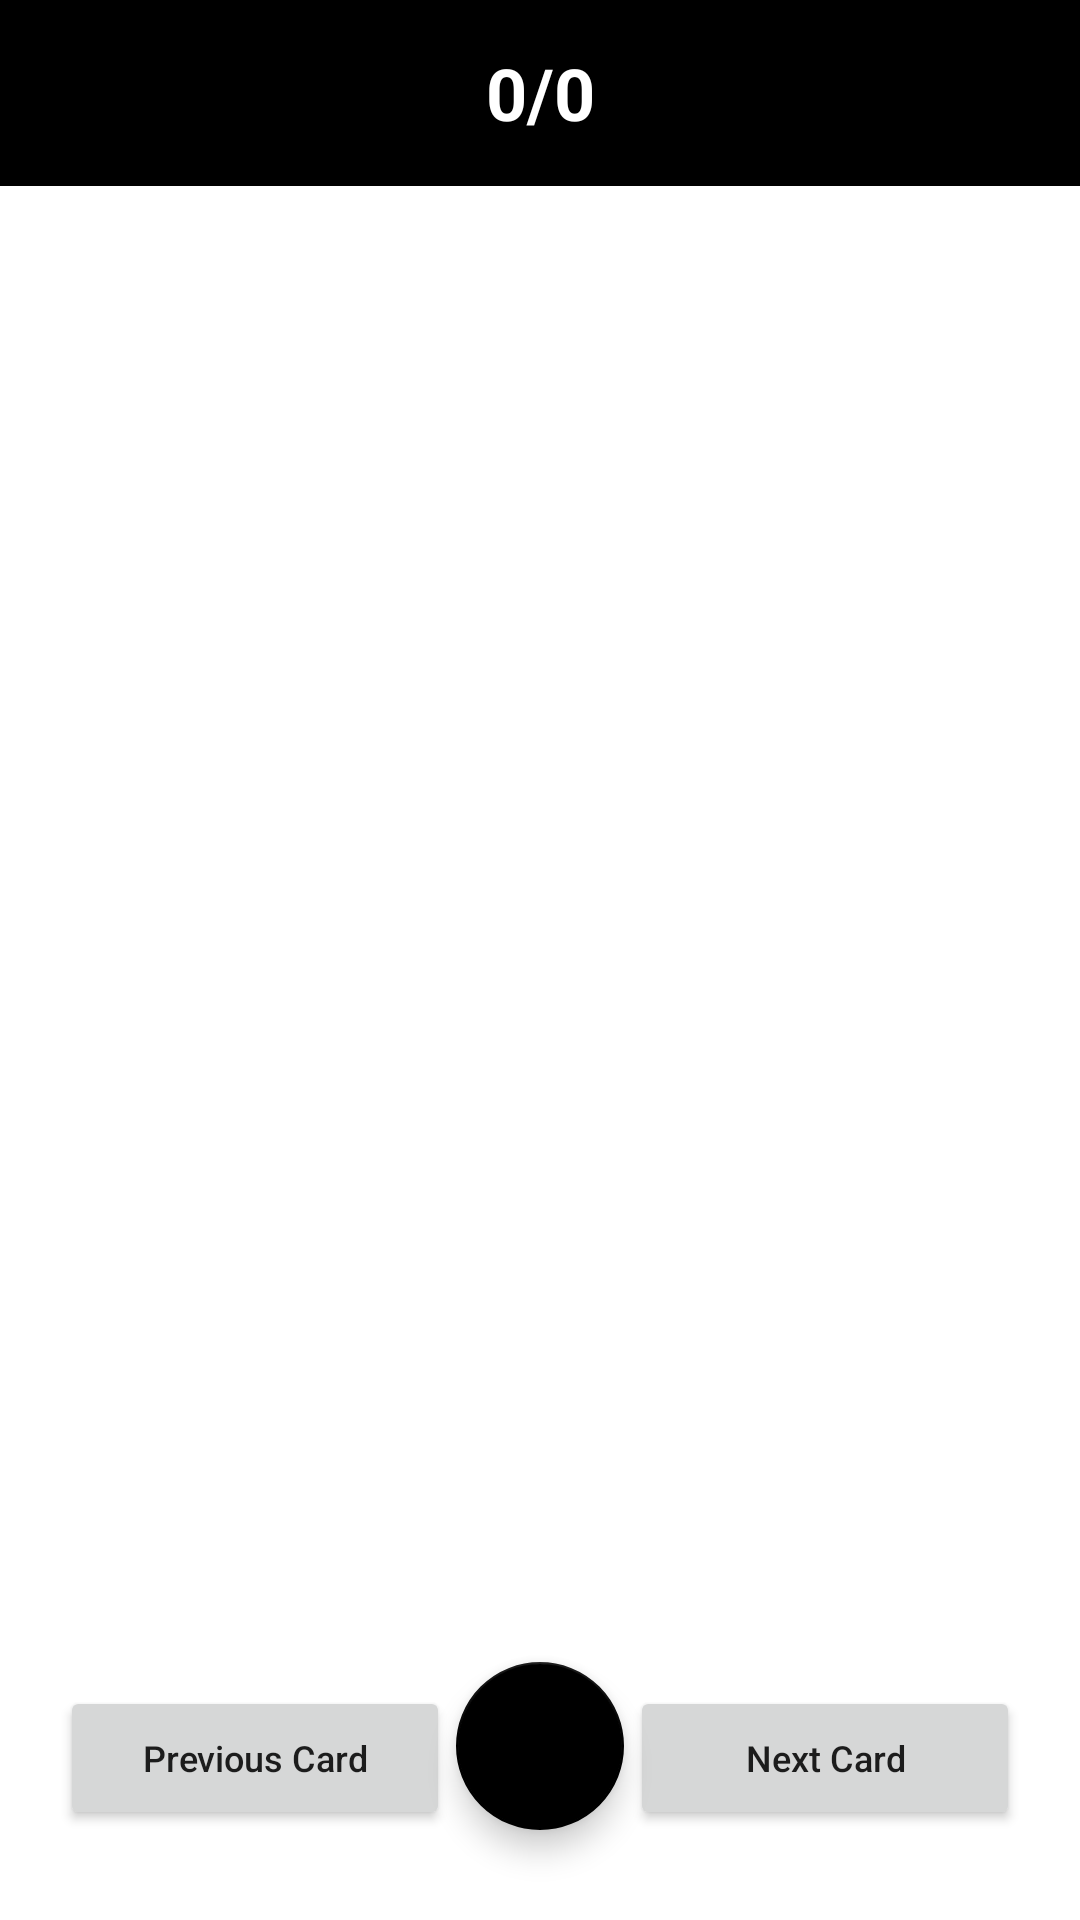

Layout XML and referenced resources for this Android screen:
<!-- AndroidManifest.xml: application theme Theme.FlashCard -->
<!-- res/layout/activity_student.xml -->
<?xml version="1.0" encoding="utf-8"?>
<RelativeLayout xmlns:android="http://schemas.android.com/apk/res/android"
    xmlns:tools="http://schemas.android.com/tools"
    android:layout_width="match_parent"
    android:layout_height="match_parent"
    xmlns:app="http://schemas.android.com/apk/res-auto"
    tools:context=".StudentNotes">

    <androidx.appcompat.widget.Toolbar
        android:id="@+id/toolbar"
        android:layout_width="match_parent"
        android:layout_height="wrap_content"
        android:background="?attr/colorPrimary" />

    <TextView
        android:id="@+id/tvCount"
        android:layout_width="match_parent"
        android:layout_height="62dp"
        android:background="@color/Black"
        android:gravity="center"
        android:padding="10dp"
        android:text="0/0"
        android:textColor="@color/colorPrimaryDark"
        android:textSize="24sp"
        android:textStyle="bold" />

    <androidx.viewpager2.widget.ViewPager2
        android:id="@+id/viewPager"
        android:layout_width="match_parent"
        android:layout_height="match_parent"
        android:layout_above="@+id/floating_action_button"
        android:layout_below="@+id/toolbar"
        android:layout_marginTop="-14dp" />


    <Button
        android:id="@+id/btnLeft"
        android:layout_width="130dp"
        android:layout_height="wrap_content"
        android:layout_alignParentStart="true"
        android:layout_alignParentBottom="true"
        android:layout_marginStart="20dp"
        android:textSize="12sp"
        android:layout_marginEnd="20dp"
        android:textAllCaps="false"
        android:layout_marginBottom="30dp"
        android:text="@string/previous_card" />

    <Button
        android:id="@+id/btnRight"
        android:layout_width="130dp"
        android:layout_height="wrap_content"
        android:text="@string/next_card"
        android:textSize="12sp"
        android:textAllCaps="false"
        android:layout_marginStart="20dp"
        android:layout_marginEnd="20dp"
        android:layout_marginBottom="30dp"
        android:layout_alignParentEnd="true"
        android:layout_alignParentBottom="true"/>

    <com.google.android.material.floatingactionbutton.FloatingActionButton
        android:id="@+id/floating_action_button"
        android:layout_width="wrap_content"
        android:layout_height="wrap_content"
        android:layout_alignParentBottom="true"
        android:layout_marginBottom="30dp"
        android:layout_centerHorizontal="true"
        android:theme="@style/FloatingAccentButtonOverlay"
        app:srcCompat="@drawable/ic_add" />

    <TextView
        android:id="@+id/noRecordFound"
        android:layout_centerInParent="true"
        android:layout_width="match_parent"
        android:gravity="center"
        android:textColor="@color/Black"
        android:visibility="gone"
        android:textSize="16sp"
        android:paddingHorizontal="30dp"
        android:textStyle="bold"
        android:text="@string/no_cards"
        android:layout_height="wrap_content"/>

</RelativeLayout>
<!-- resources referenced by this layout -->
<resources>
  <color name="Black">#000000</color>
  <color name="colorPrimaryDark">#fff</color>
  <string name="next_card">Next Card</string>
  <string name="no_cards">No cards found! Please click on the Plus button to add new cards</string>
  <string name="previous_card">Previous Card</string>
  <style name="FloatingAccentButtonOverlay">
          <item name="colorSecondary">@color/colorPrimary</item>
          
          <item name="colorOnSecondary">@color/colorPrimaryDark</item>
      </style>
  <style name="Theme.FlashCard" parent="Theme.MaterialComponents.Light.NoActionBar">
          
          <item name="colorPrimary">@color/colorPrimary</item>
          <item name="colorPrimaryVariant">@color/colorPrimaryDark</item>
          <item name="colorOnPrimary">@color/colorPrimaryDark</item>
          
          <item name="android:statusBarColor">@color/colorPrimary</item>
          
      </style>
  <color name="colorPrimary">#000</color>
</resources>
